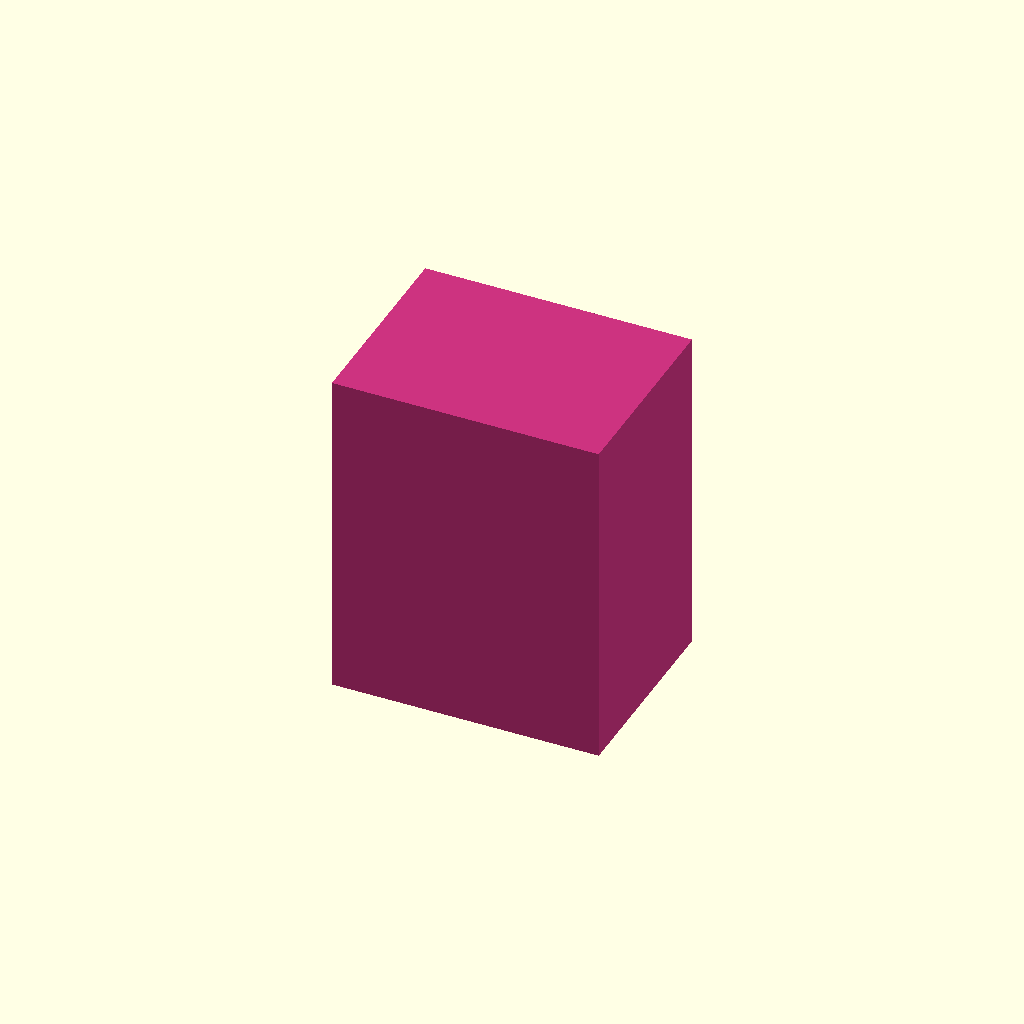
Cell 1 — every parameter at its default value.
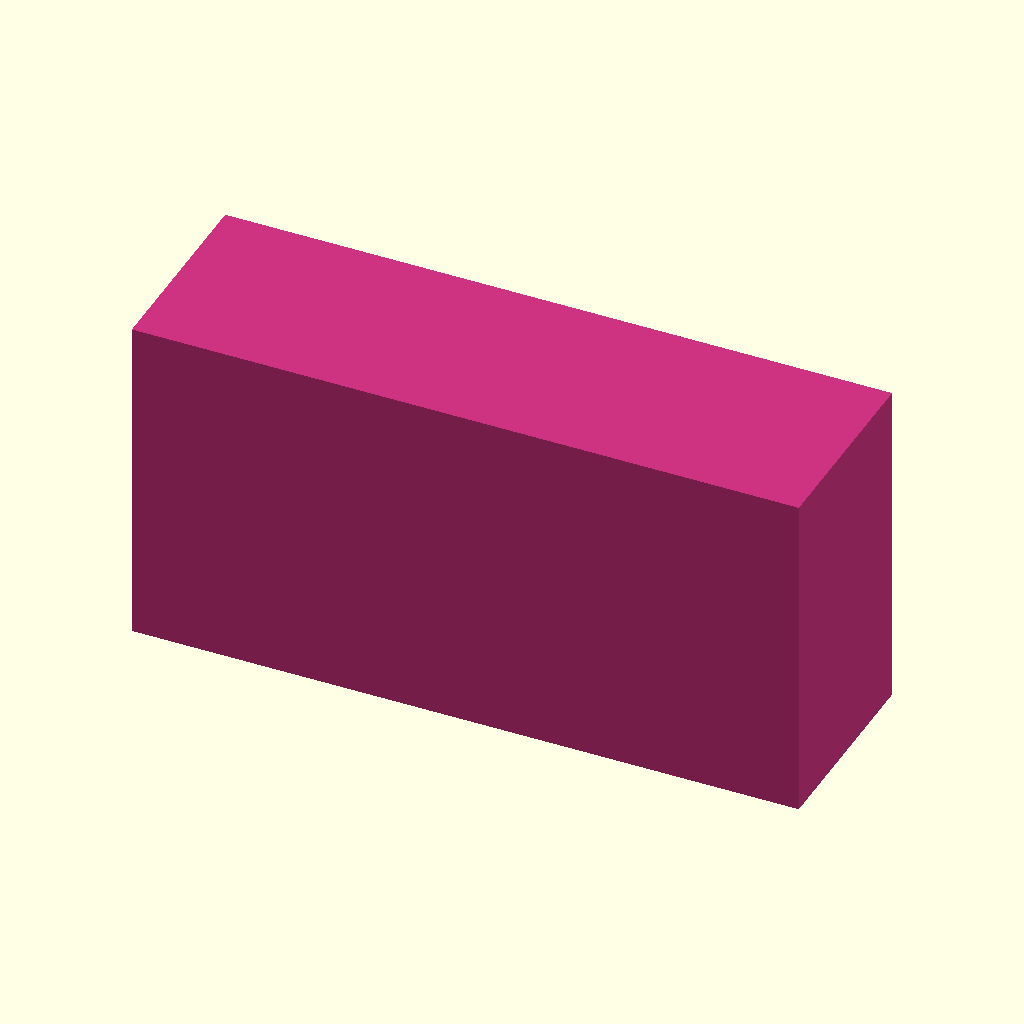
Cell 2: length = 50 (everything else at default).
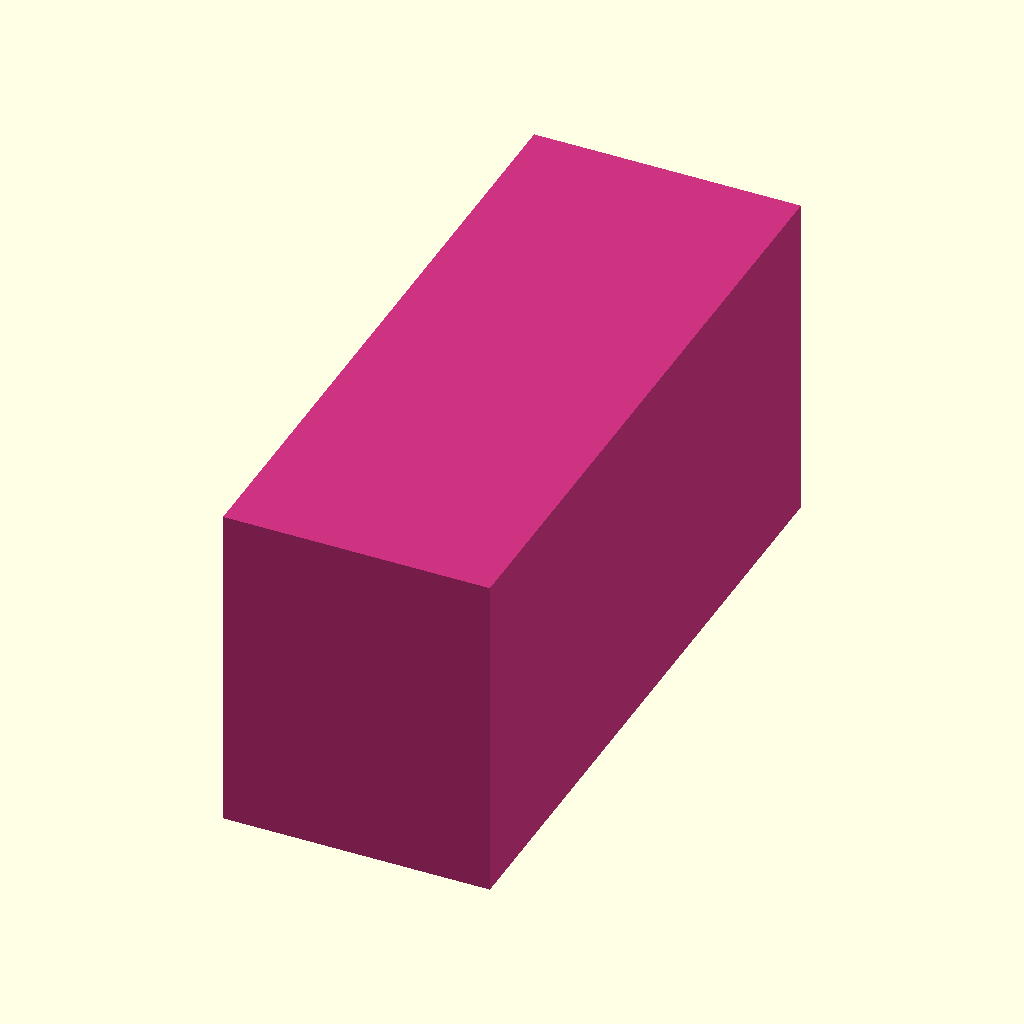
Cell 3: the same model with width = 50.
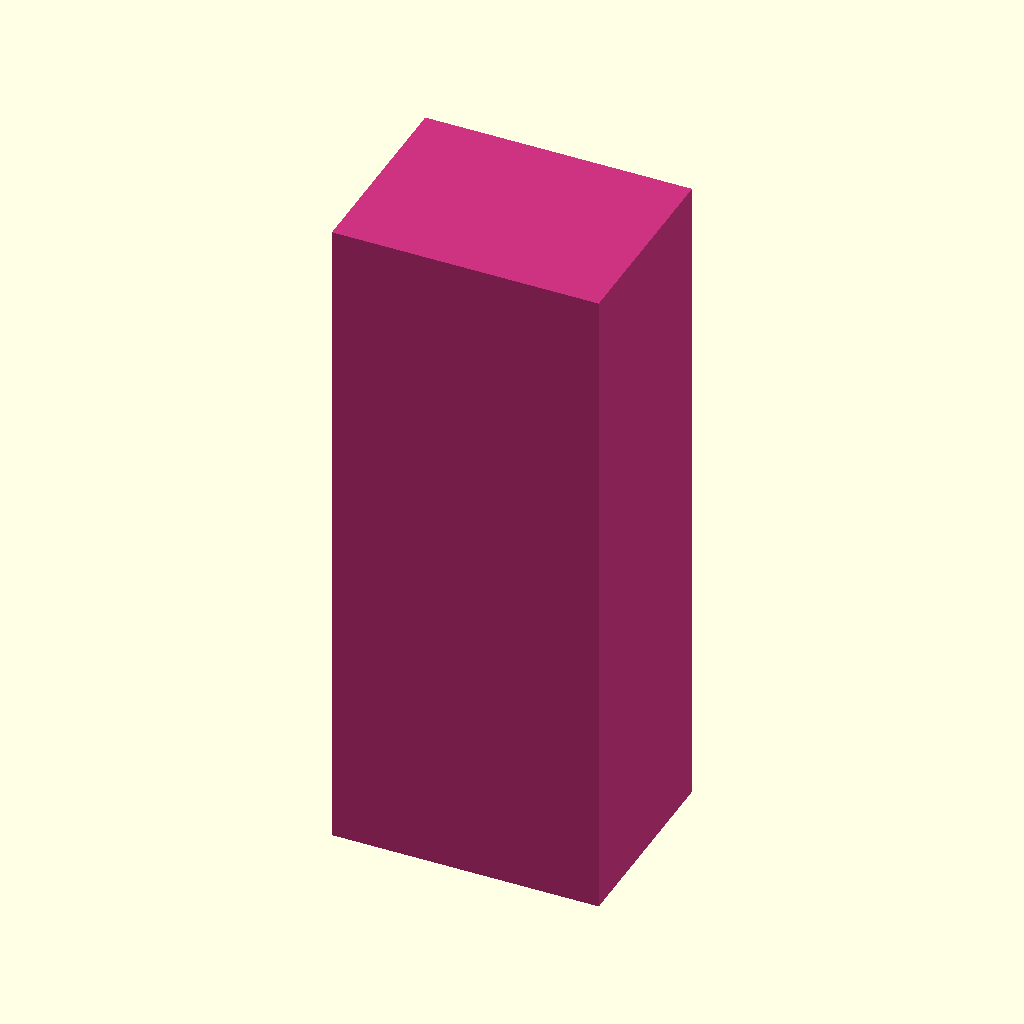
Cell 4: the same model with height = 50.
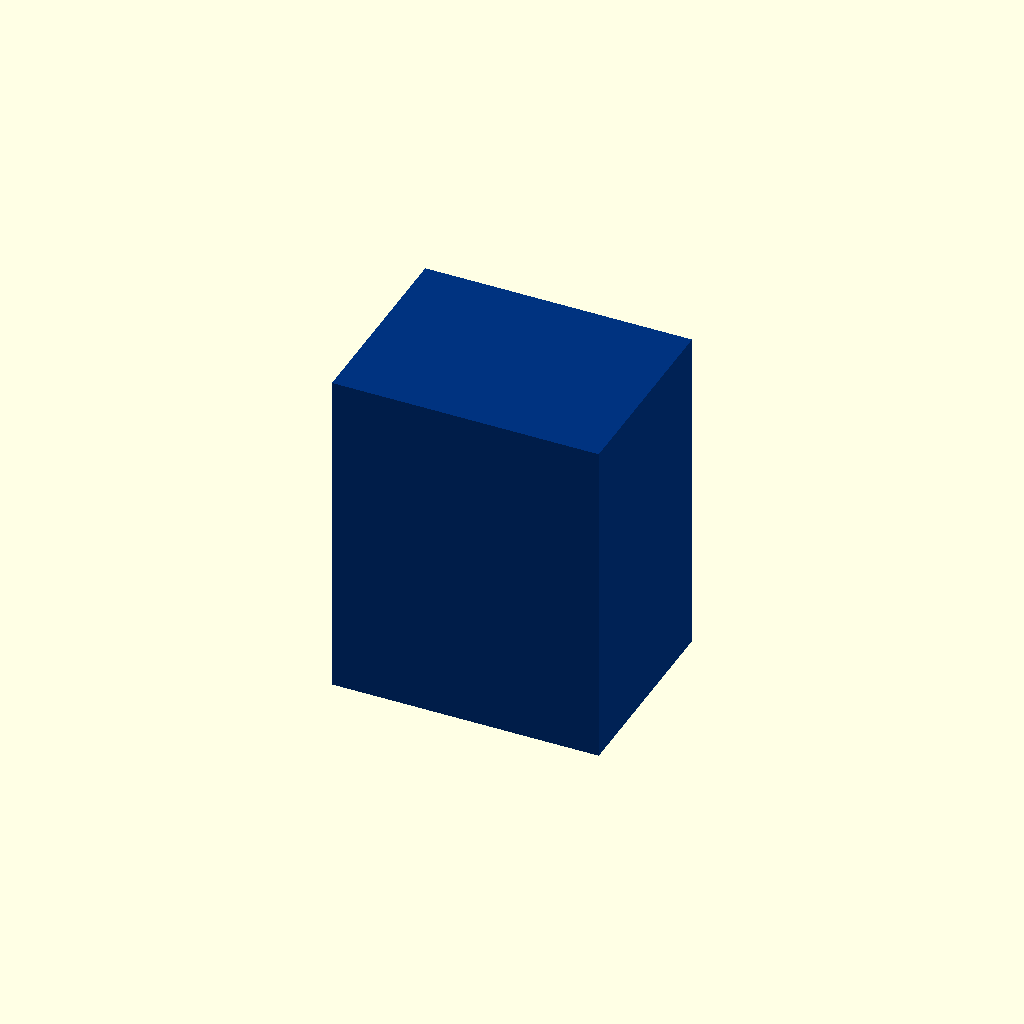
Cell 5 — color_r set to 0, the other parameters unchanged.
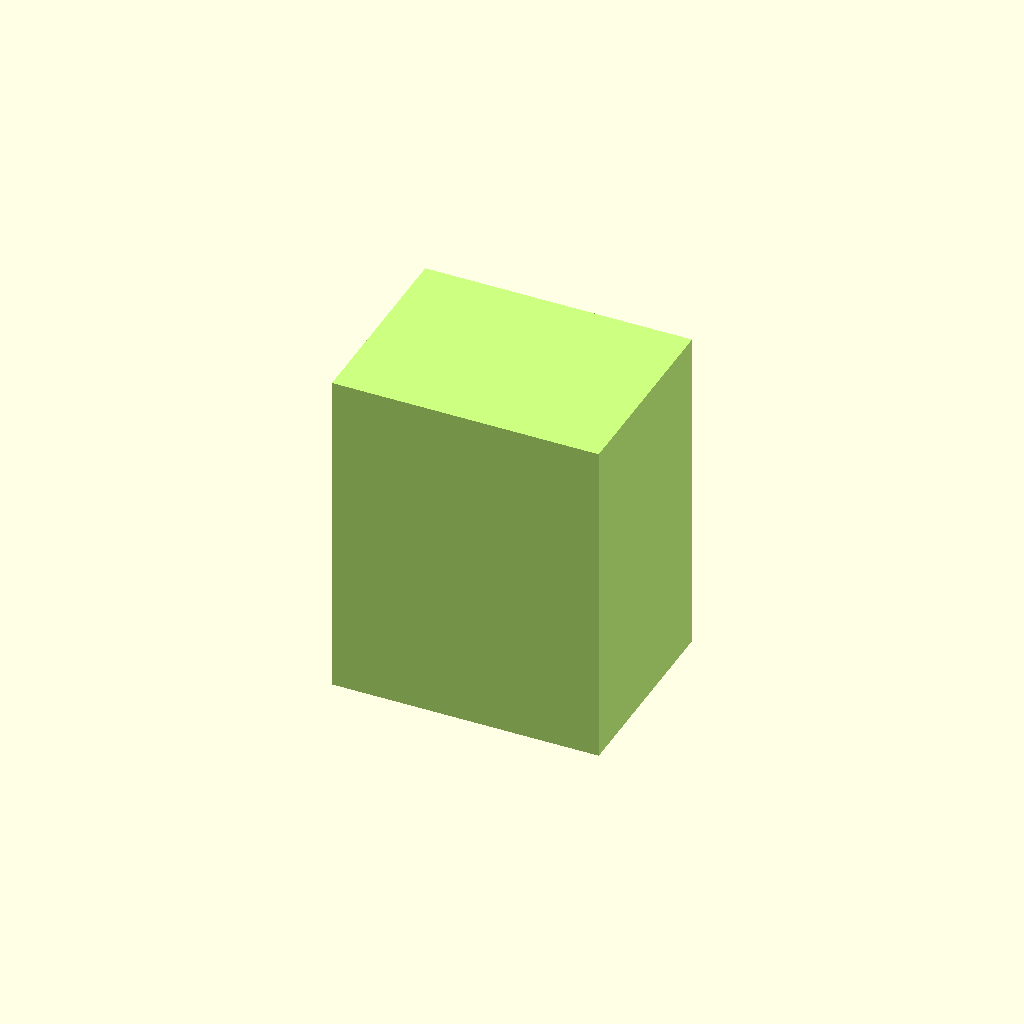
Cell 6: color_g = 1 (everything else at default).
One fixed orthographic camera (rotation 55°, 0°, 25°; colour scheme Cornfield) for every cell.
The OpenSCAD source (web/test-parametric.scad):
// Test OpenSCAD with customizer parameters
// Size parameters
length = 20;    // [10:50]
width = 15;     // [10:50]
height = 25;    // [10:50]

// Shape selection
shape = "cube"; // [cube, sphere, cylinder]

// Colors
color_r = 0.8;  // [0:0.1:1]
color_g = 0.2;  // [0:0.1:1]
color_b = 0.5;  // [0:0.1:1]

// Main geometry
if (shape == "cube") {
    color([color_r, color_g, color_b]) 
    cube([length, width, height], center=true);
} else if (shape == "sphere") {
    color([color_r, color_g, color_b]) 
    sphere(r=max(length, width, height)/2);
} else if (shape == "cylinder") {
    color([color_r, color_g, color_b]) 
    cylinder(h=height, r=min(length, width)/2, center=true);
}
Customizer parameters (derived from the source; name, type, default, range or options):
length: number, default 20, range 10 to 50
width: number, default 15, range 10 to 50
height: number, default 25, range 10 to 50
shape: string, default "cube", options "cube", "sphere", "cylinder"
color_r: number, default 0.8, range 0 to 1, step 0.1
color_g: number, default 0.2, range 0 to 1, step 0.1
color_b: number, default 0.5, range 0 to 1, step 0.1
